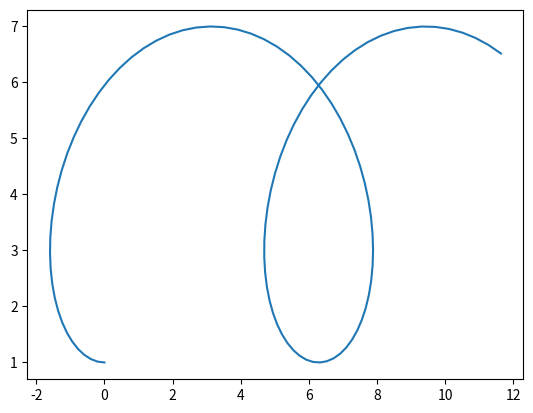

Generate this figure with matplotlib:
#Two ways of performing a 2D parametric plot
"""
#with sympy
from sympy import * 
from sympy.plotting import plot_parametric
t = symbols('t')
x = t - 3*sin(t)
#y = t - 3*sin(t) 
y = 4 - 3*cos(t)

plot_parametric(x,y,(t,0,10))
plt.show()
"""
# With matplotlib?
import matplotlib.pyplot as plt
import numpy as np
theta = np.linspace(0,10,100)
x = theta - 3*np.sin(theta)
y = 4 - 3*np.cos(theta)
plt.plot(x,y)
plt.show()
